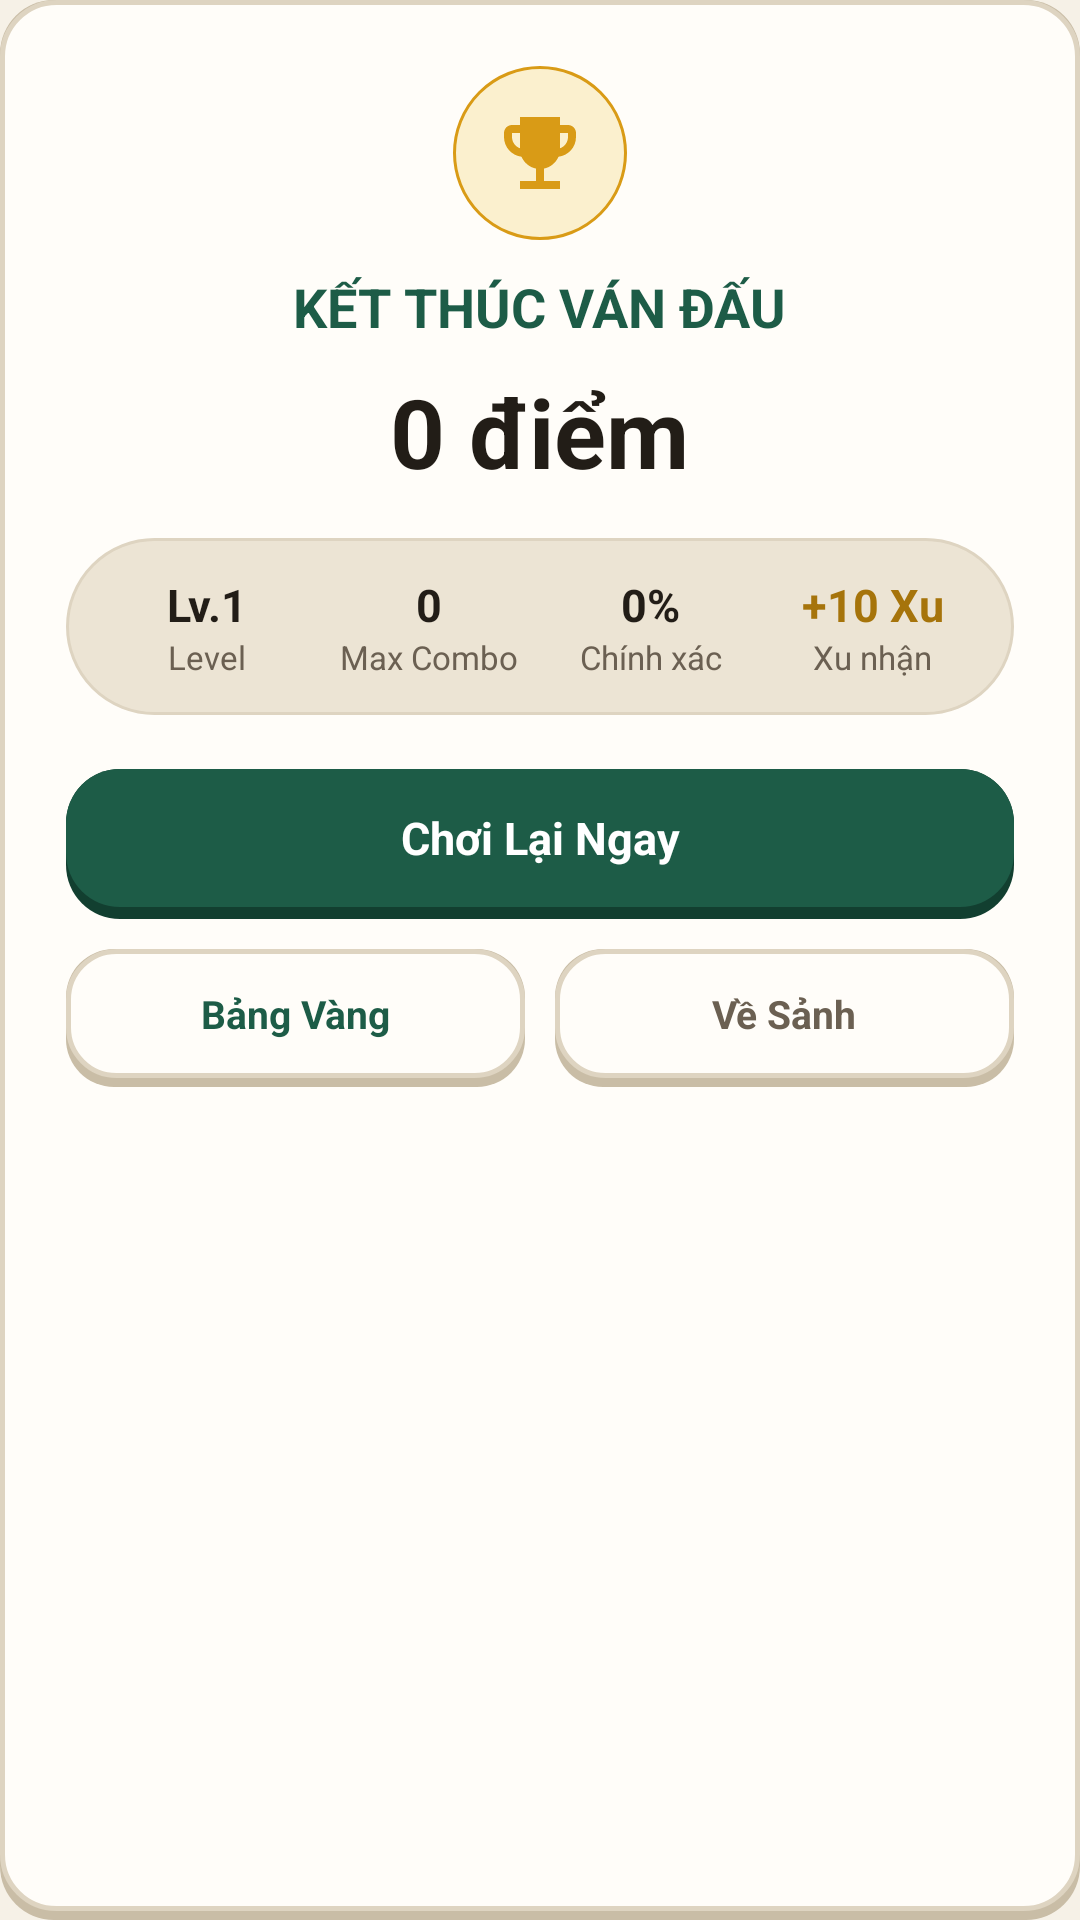

Layout XML and referenced resources for this Android screen:
<!-- AndroidManifest.xml: application theme Theme.ShadowQuiz -->
<!-- res/layout/dialog_game_over.xml -->
<?xml version="1.0" encoding="utf-8"?>
<LinearLayout xmlns:android="http://schemas.android.com/apk/res/android"
    android:layout_width="match_parent"
    android:layout_height="wrap_content"
    android:background="@drawable/bg_card_tactile"
    android:gravity="center_horizontal"
    android:orientation="vertical"
    android:padding="22dp">

    <FrameLayout
        android:layout_width="58dp"
        android:layout_height="58dp"
        android:background="@drawable/bg_pill_amber">

        <ImageView
            android:layout_width="32dp"
            android:layout_height="32dp"
            android:layout_gravity="center"
            android:src="@drawable/ic_trophy" />
    </FrameLayout>

    <TextView
        android:layout_width="wrap_content"
        android:layout_height="wrap_content"
        android:layout_marginTop="10dp"
        android:text="KẾT THÚC VÁN ĐẤU"
        android:textColor="@color/brand_forest"
        android:textSize="18sp"
        android:textStyle="bold" />

    <TextView
        android:id="@+id/tvDialogNewBest"
        android:layout_width="wrap_content"
        android:layout_height="wrap_content"
        android:layout_marginTop="8dp"
        android:background="@drawable/bg_pill_amber"
        android:paddingHorizontal="12dp"
        android:paddingVertical="4dp"
        android:text="KỶ LỤC MỚI!"
        android:textColor="@color/amber_lip"
        android:textSize="12sp"
        android:textStyle="bold"
        android:visibility="gone" />

    <TextView
        android:id="@+id/tvDialogFinalScore"
        android:layout_width="wrap_content"
        android:layout_height="wrap_content"
        android:layout_marginTop="8dp"
        android:text="0 điểm"
        android:textColor="@color/text_primary"
        android:textSize="32sp"
        android:textStyle="bold" />

    
    <LinearLayout
        android:layout_width="match_parent"
        android:layout_height="wrap_content"
        android:layout_marginTop="14dp"
        android:background="@drawable/bg_pill_oat"
        android:orientation="horizontal"
        android:paddingHorizontal="10dp"
        android:paddingVertical="12dp">

        <LinearLayout
            android:layout_width="0dp"
            android:layout_height="wrap_content"
            android:layout_weight="1"
            android:gravity="center"
            android:orientation="vertical">

            <TextView
                android:id="@+id/tvDialogLevel"
                android:layout_width="wrap_content"
                android:layout_height="wrap_content"
                android:text="Lv.1"
                android:textColor="@color/text_primary"
                android:textSize="15sp"
                android:textStyle="bold" />

            <TextView
                android:layout_width="wrap_content"
                android:layout_height="wrap_content"
                android:text="Level"
                android:textColor="@color/text_secondary"
                android:textSize="11sp" />
        </LinearLayout>

        <LinearLayout
            android:layout_width="0dp"
            android:layout_height="wrap_content"
            android:layout_weight="1"
            android:gravity="center"
            android:orientation="vertical">

            <TextView
                android:id="@+id/tvDialogCombo"
                android:layout_width="wrap_content"
                android:layout_height="wrap_content"
                android:text="0"
                android:textColor="@color/text_primary"
                android:textSize="15sp"
                android:textStyle="bold" />

            <TextView
                android:layout_width="wrap_content"
                android:layout_height="wrap_content"
                android:text="Max Combo"
                android:textColor="@color/text_secondary"
                android:textSize="11sp" />
        </LinearLayout>

        <LinearLayout
            android:layout_width="0dp"
            android:layout_height="wrap_content"
            android:layout_weight="1"
            android:gravity="center"
            android:orientation="vertical">

            <TextView
                android:id="@+id/tvDialogAccuracy"
                android:layout_width="wrap_content"
                android:layout_height="wrap_content"
                android:text="0%"
                android:textColor="@color/text_primary"
                android:textSize="15sp"
                android:textStyle="bold" />

            <TextView
                android:layout_width="wrap_content"
                android:layout_height="wrap_content"
                android:text="Chính xác"
                android:textColor="@color/text_secondary"
                android:textSize="11sp" />
        </LinearLayout>

        <LinearLayout
            android:layout_width="0dp"
            android:layout_height="wrap_content"
            android:layout_weight="1"
            android:gravity="center"
            android:orientation="vertical">

            <TextView
                android:id="@+id/tvDialogCoinsEarned"
                android:layout_width="wrap_content"
                android:layout_height="wrap_content"
                android:text="+10 Xu"
                android:textColor="@color/amber_lip"
                android:textSize="15sp"
                android:textStyle="bold" />

            <TextView
                android:layout_width="wrap_content"
                android:layout_height="wrap_content"
                android:text="Xu nhận"
                android:textColor="@color/text_secondary"
                android:textSize="11sp" />
        </LinearLayout>
    </LinearLayout>

    
    <TextView
        android:id="@+id/tvDialogAchievements"
        android:layout_width="match_parent"
        android:layout_height="wrap_content"
        android:layout_marginTop="12dp"
        android:background="@drawable/bg_pill_sage"
        android:gravity="center"
        android:padding="10dp"
        android:textColor="@color/brand_forest"
        android:textSize="12sp"
        android:textStyle="bold"
        android:visibility="gone" />

    <TextView
        android:id="@+id/btnDialogReplay"
        android:layout_width="match_parent"
        android:layout_height="50dp"
        android:layout_marginTop="18dp"
        android:background="@drawable/bg_btn_forest_3d"
        android:clickable="true"
        android:focusable="true"
        android:gravity="center"
        android:paddingBottom="4dp"
        android:text="Chơi Lại Ngay"
        android:textColor="@color/white"
        android:textSize="15sp"
        android:textStyle="bold" />

    <LinearLayout
        android:layout_width="match_parent"
        android:layout_height="wrap_content"
        android:layout_marginTop="10dp"
        android:orientation="horizontal">

        <TextView
            android:id="@+id/btnDialogLeaderboard"
            android:layout_width="0dp"
            android:layout_height="46dp"
            android:layout_marginEnd="5dp"
            android:layout_weight="1"
            android:background="@drawable/bg_btn_ivory_3d"
            android:clickable="true"
            android:focusable="true"
            android:gravity="center"
            android:paddingBottom="3dp"
            android:text="Bảng Vàng"
            android:textColor="@color/brand_forest"
            android:textSize="13sp"
            android:textStyle="bold" />

        <TextView
            android:id="@+id/btnDialogHome"
            android:layout_width="0dp"
            android:layout_height="46dp"
            android:layout_marginStart="5dp"
            android:layout_weight="1"
            android:background="@drawable/bg_btn_ivory_3d"
            android:clickable="true"
            android:focusable="true"
            android:gravity="center"
            android:paddingBottom="3dp"
            android:text="Về Sảnh"
            android:textColor="@color/text_secondary"
            android:textSize="13sp"
            android:textStyle="bold" />
    </LinearLayout>
</LinearLayout>
<!-- resources referenced by this layout -->
<resources>
  <color name="amber_lip">#A6740B</color>
  <color name="brand_forest">#1D5C47</color>
  <color name="text_primary">#221D17</color>
  <color name="text_secondary">#6B6052</color>
  <color name="white">#FFFFFFFF</color>
  <!-- drawable bg_btn_forest_3d (drawable) -->
  <?xml version="1.0" encoding="utf-8"?>
  <layer-list xmlns:android="http://schemas.android.com/apk/res/android">
      <item>
          <shape android:shape="rectangle">
              <solid android:color="@color/brand_forest_lip" />
              <corners android:radius="18dp" />
          </shape>
      </item>
      <item android:bottom="4dp">
          <shape android:shape="rectangle">
              <solid android:color="@color/brand_forest" />
              <corners android:radius="18dp" />
          </shape>
      </item>
  </layer-list>
  <!-- drawable bg_card_tactile (drawable) -->
  <?xml version="1.0" encoding="utf-8"?>
  <layer-list xmlns:android="http://schemas.android.com/apk/res/android">
      <item>
          <shape android:shape="rectangle">
              <solid android:color="@color/stroke_lip" />
              <corners android:radius="18dp" />
          </shape>
      </item>
      <item android:bottom="3dp">
          <shape android:shape="rectangle">
              <solid android:color="@color/surface_card" />
              <stroke
                  android:width="1.5dp"
                  android:color="@color/stroke_subtle" />
              <corners android:radius="18dp" />
          </shape>
      </item>
  </layer-list>
  <!-- drawable bg_pill_amber (drawable) -->
  <?xml version="1.0" encoding="utf-8"?>
  <shape xmlns:android="http://schemas.android.com/apk/res/android"
      android:shape="rectangle">
      <solid android:color="@color/amber_soft" />
      <stroke
          android:width="1dp"
          android:color="@color/amber_gold" />
      <corners android:radius="999dp" />
  </shape>
  <!-- drawable bg_pill_oat (drawable) -->
  <?xml version="1.0" encoding="utf-8"?>
  <shape xmlns:android="http://schemas.android.com/apk/res/android"
      android:shape="rectangle">
      <solid android:color="@color/surface_subtle" />
      <stroke
          android:width="1dp"
          android:color="@color/stroke_subtle" />
      <corners android:radius="999dp" />
  </shape>
  <!-- drawable bg_pill_sage (drawable) -->
  <?xml version="1.0" encoding="utf-8"?>
  <shape xmlns:android="http://schemas.android.com/apk/res/android"
      android:shape="rectangle">
      <solid android:color="@color/brand_forest_soft" />
      <stroke
          android:width="1dp"
          android:color="@color/brand_forest" />
      <corners android:radius="999dp" />
  </shape>
  <!-- drawable ic_trophy (drawable) -->
  <?xml version="1.0" encoding="utf-8"?>
  <vector xmlns:android="http://schemas.android.com/apk/res/android"
      android:width="24dp"
      android:height="24dp"
      android:viewportWidth="24"
      android:viewportHeight="24">
      <path
          android:fillColor="#D99B16"
          android:pathData="M19,5H17V3H7V5H5C3.9,5 3,5.9 3,7V8C3,10.55 4.92,12.63 7.39,12.94C8.02,14.44 9.37,15.57 11,15.9V19H7V21H17V19H13V15.9C14.63,15.57 15.98,14.44 16.61,12.94C19.08,12.63 21,10.55 21,8V7C21,5.9 20.1,5 19,5ZM5,8V7H7V10.82C5.84,10.4 5,9.3 5,8ZM19,8C19,9.3 18.16,10.4 17,10.82V7H19V8Z" />
  </vector>
  <style name="Theme.ShadowQuiz" parent="Base.Theme.ShadowQuiz" />
  <color name="brand_forest_lip">#123F30</color>
  <color name="stroke_lip">#C9BDA6</color>
  <color name="surface_card">#FFFDF9</color>
  <color name="stroke_subtle">#DED4C1</color>
  <color name="amber_soft">#FBF0CE</color>
  <color name="amber_gold">#D99B16</color>
  <color name="surface_subtle">#ECE4D4</color>
  <color name="brand_forest_soft">#DCEEE6</color>
  <color name="accent_terracotta">#D96B27</color>
  <color name="bg_app">#F6F1E7</color>
</resources>
